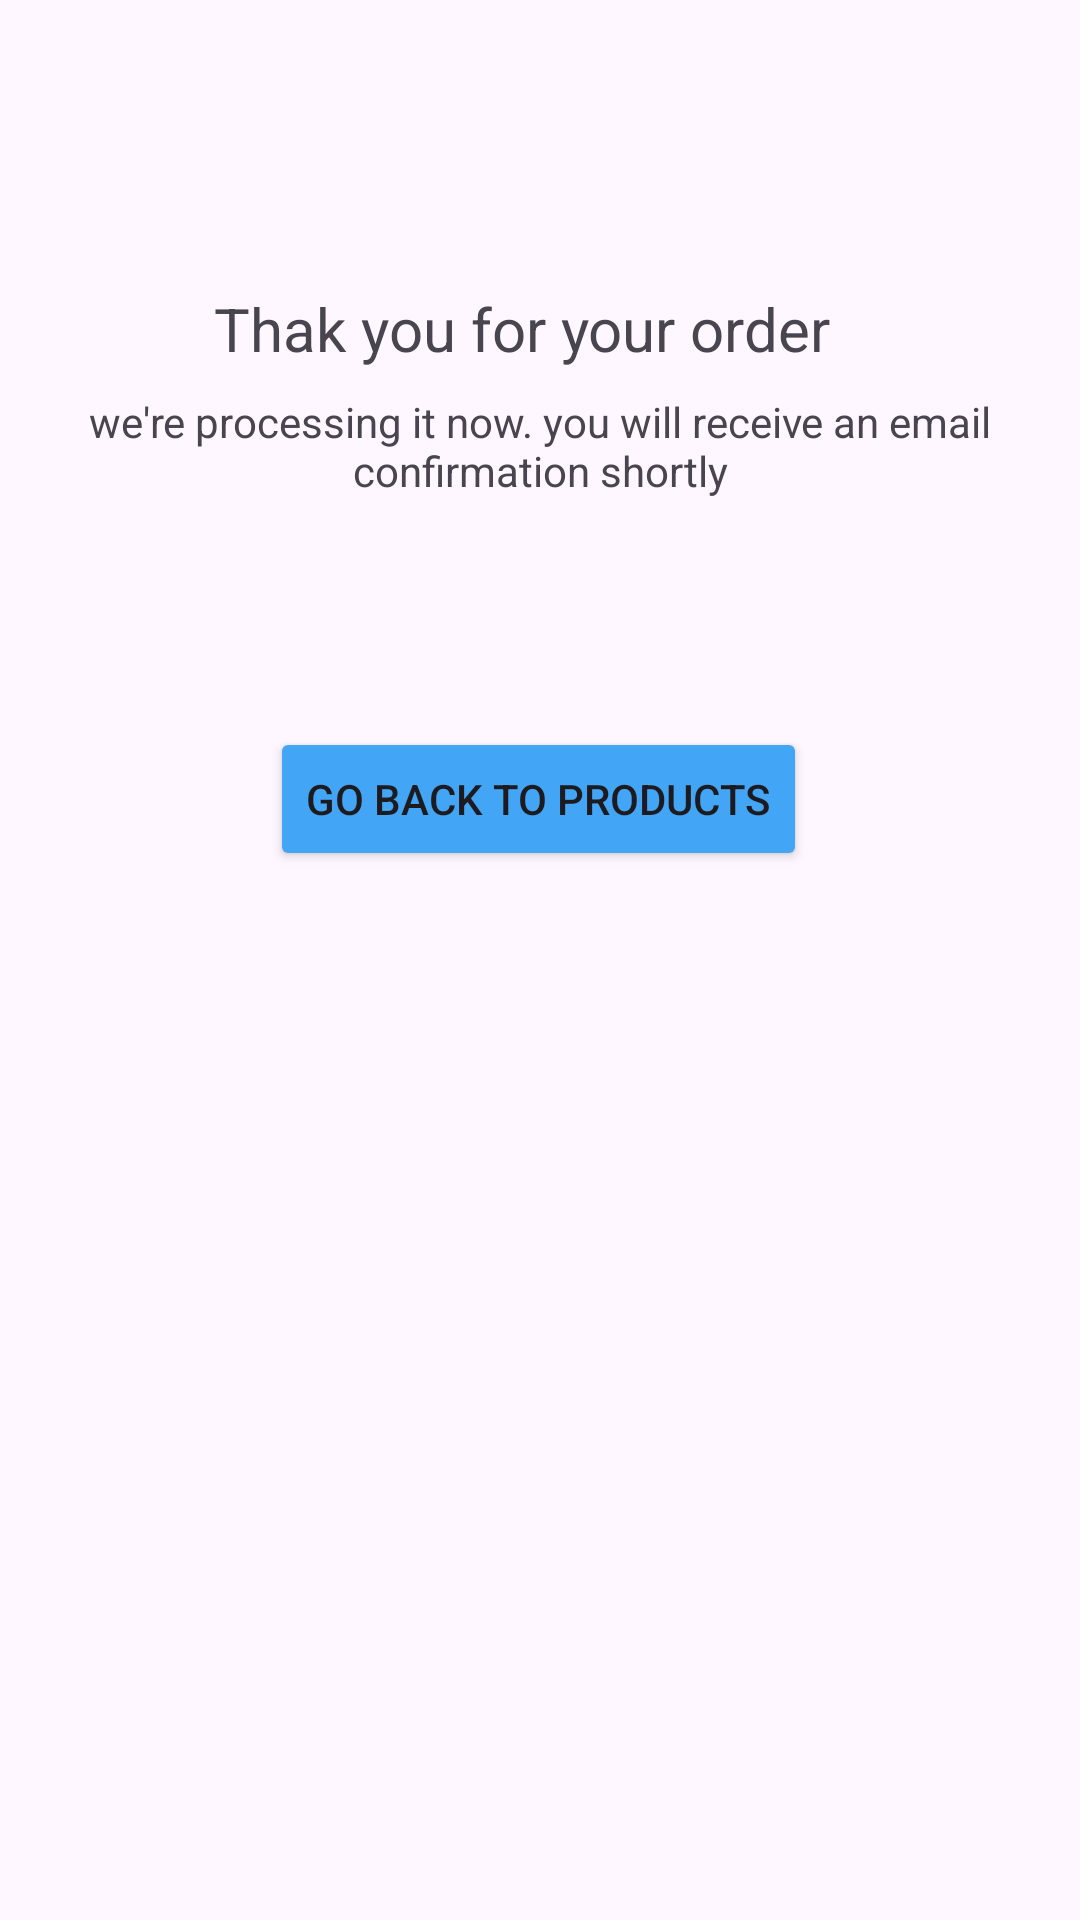

Layout XML and referenced resources for this Android screen:
<!-- AndroidManifest.xml: application theme Theme.Trove -->
<!-- res/layout/fragment_thank_you.xml -->
<?xml version="1.0" encoding="utf-8"?>
<androidx.constraintlayout.widget.ConstraintLayout xmlns:android="http://schemas.android.com/apk/res/android"
    xmlns:app="http://schemas.android.com/apk/res-auto"
    xmlns:tools="http://schemas.android.com/tools"
    android:layout_width="match_parent"
    android:layout_height="match_parent"
    tools:context=".ThankYouFragment">


    <TextView
        android:id="@+id/textView15"
        android:layout_width="wrap_content"
        android:layout_height="wrap_content"
        android:layout_marginTop="96dp"
        android:text="Thak you for your order"
        android:textSize="20sp"
        app:layout_constraintEnd_toEndOf="parent"
        app:layout_constraintHorizontal_bias="0.461"
        app:layout_constraintStart_toStartOf="parent"
        app:layout_constraintTop_toTopOf="parent" />

    <Button
        android:id="@+id/backToProductBtn"
        android:layout_width="wrap_content"
        android:layout_height="wrap_content"
        android:layout_marginTop="76dp"
        android:backgroundTint="@color/primary"
        android:text="Go Back To Products"
        app:layout_constraintEnd_toEndOf="parent"
        app:layout_constraintHorizontal_bias="0.497"
        app:layout_constraintStart_toStartOf="parent"
        app:layout_constraintTop_toBottomOf="@+id/textView12" />

    <TextView
        android:id="@+id/textView12"
        android:layout_width="0dp"
        android:layout_height="wrap_content"
        android:layout_marginStart="16dp"
        android:layout_marginTop="8dp"
        android:layout_marginEnd="16dp"
        android:gravity="center"
        android:text="we're processing it now. you will receive an email confirmation shortly"
        app:layout_constraintEnd_toEndOf="parent"
        app:layout_constraintStart_toStartOf="parent"
        app:layout_constraintTop_toBottomOf="@+id/textView15" />
</androidx.constraintlayout.widget.ConstraintLayout>
<!-- resources referenced by this layout -->
<resources>
  <color name="primary">#42A5F5</color>
  <style name="Theme.Trove" parent="Base.Theme.Trove" />
  <style name="Base.Theme.Trove" parent="Theme.Material3.DayNight.NoActionBar">
          
          
      </style>
</resources>
